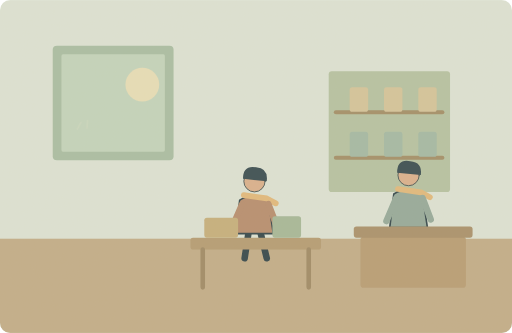
t = 0.00 s
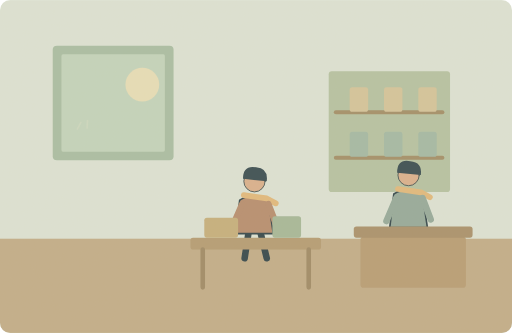
t = 1.25 s
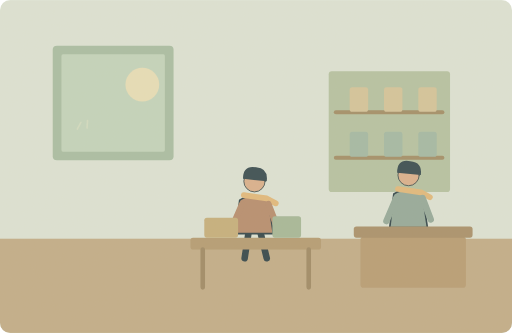
t = 3.75 s
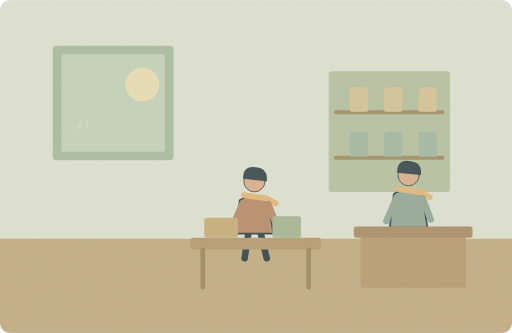
t = 5.00 s
t = 6.25 s: frame unchanged from t = 3.75 s, image omitted
t = 8.75 s: frame unchanged from t = 1.25 s, image omitted

The animated SVG that drew these frames (rendered in a browser with its animation timeline set to each time). Animation: 1 SMIL element (animate=1); one cycle of 10.00 s, repeats indefinitely.

<svg xmlns="http://www.w3.org/2000/svg" width="1000" height="650" viewBox="0 0 1000 650" role="img" aria-labelledby="title desc"><title id="title">单词小故事</title><desc id="desc">There were few customers in the shop this morning.</desc><metadata>{"wordId": "few", "dailyExample": "There were few customers in the shop this morning.", "source": "https://github.com/go1app/word-atlas/blob/main/public/atlas/entries/4.json", "attribution": "Word Atlas contributors — CC BY 4.0", "license": "https://creativecommons.org/licenses/by/4.0/", "changes": "New original vector animation interpreting the daily example.", "durationSeconds": 10}</metadata><defs><clipPath id="frame"><rect width="1000" height="650" rx="20"/></clipPath><filter id="paper"><feTurbulence type="fractalNoise" baseFrequency=".74" numOctaves="3" stitchTiles="stitch"/><feColorMatrix type="saturate" values="0"/><feComponentTransfer><feFuncA type="linear" slope=".065"/></feComponentTransfer><feBlend in="SourceGraphic" mode="soft-light"/></filter><filter id="glow" x="-100%" y="-100%" width="300%" height="300%"><feGaussianBlur stdDeviation="8"/></filter></defs><g clip-path="url(#frame)"><rect x="0" y="0" width="1000" height="650" rx="0" fill="#dce4d7" /><rect x="0" y="466" width="1000" height="184" rx="0" fill="#c0ac88" /><rect x="103" y="89" width="236" height="224" rx="8" fill="#a7bda3" /><rect x="120" y="106" width="202" height="190" rx="3" fill="#c2d4bd" /><circle cx="278" cy="165" r="33" fill="#e7dfb8" /><rect x="642" y="139" width="237" height="236" rx="6" fill="#b4c2a2" /><path d="M656 219H864" fill="none" stroke="#a08c66" stroke-width="8" stroke-linecap="round" stroke-linejoin="round" /><path d="M656 308H864" fill="none" stroke="#a08c66" stroke-width="8" stroke-linecap="round" stroke-linejoin="round" /><rect x="683" y="170" width="36" height="48" rx="5" fill="#d3c49a" /><rect x="683" y="257" width="36" height="49" rx="5" fill="#a1b9a5" /><rect x="750" y="170" width="36" height="48" rx="5" fill="#d3c49a" /><rect x="750" y="257" width="36" height="49" rx="5" fill="#a1b9a5" /><rect x="817" y="170" width="36" height="48" rx="5" fill="#d3c49a" /><rect x="817" y="257" width="36" height="49" rx="5" fill="#a1b9a5" /><g transform="translate(497 405) scale(1.6)" stroke="#2c4148" stroke-linecap="round" stroke-linejoin="round"><path d="M-7 29L-12 62M7 29L15 62" fill="none" stroke="#2c4148" stroke-width="8" stroke-linecap="round" stroke-linejoin="round" /><path d="M-18 -9Q0 -20 17 -8L23 32H-23Z" fill="#b58b6d" stroke="#2c4148" stroke-width="2" stroke-linecap="round" stroke-linejoin="round" /><circle cx="0" cy="-32" r="13" fill="#d9af8c" /><path d="M-14 -35Q-14 -52 2 -49Q17 -48 15 -32Z" fill="#32474e" stroke="none" stroke-width="2" stroke-linecap="round" stroke-linejoin="round" /><path d="M-13 -15L15 -11 26 -5" fill="none" stroke="#e1b97b" stroke-width="7" stroke-linecap="round" stroke-linejoin="round" /><path d="M-15 -4L-27 24M17 -4L27 22" fill="none" stroke="#b58b6d" stroke-width="8" stroke-linecap="round" stroke-linejoin="round" /></g><rect x="372" y="464" width="255" height="23" rx="5" fill="#b39a71" /><path d="M396 487V561M603 487V561" fill="none" stroke="#9c8864" stroke-width="9" stroke-linecap="round" stroke-linejoin="round" /><rect x="399" y="425" width="66" height="39" rx="5" fill="#c4ae7b" /><rect x="532" y="422" width="56" height="42" rx="5" fill="#a3b798" /><g transform="translate(798 393) scale(1.6)" stroke="#2c4148" stroke-linecap="round" stroke-linejoin="round"><path d="M-7 29L-12 62M7 29L15 62" fill="none" stroke="#2c4148" stroke-width="8" stroke-linecap="round" stroke-linejoin="round" /><path d="M-18 -9Q0 -20 17 -8L23 32H-23Z" fill="#92a89a" stroke="#2c4148" stroke-width="2" stroke-linecap="round" stroke-linejoin="round" /><circle cx="0" cy="-32" r="13" fill="#d9af8c" /><path d="M-14 -35Q-14 -52 2 -49Q17 -48 15 -32Z" fill="#32474e" stroke="none" stroke-width="2" stroke-linecap="round" stroke-linejoin="round" /><path d="M-13 -15L15 -11 26 -5" fill="none" stroke="#e1b97b" stroke-width="7" stroke-linecap="round" stroke-linejoin="round" /><path d="M-15 -4L-27 24M17 -4L27 22" fill="none" stroke="#92a89a" stroke-width="8" stroke-linecap="round" stroke-linejoin="round" /></g><rect x="704" y="462" width="206" height="100" rx="6" fill="#b69b73" /><rect x="691" y="442" width="232" height="22" rx="5" fill="#a78f69" /><g><animate attributeName="opacity" values=".2;.65;.2" keyTimes="0;.5;1" dur="10s" repeatCount="indefinite"/><path d="M151 252l7 -13M170 250l1 -15" fill="none" stroke="#e0e3c8" stroke-width="3" stroke-linecap="round" stroke-linejoin="round" /></g><rect width="1000" height="650" fill="#ddc8a0" opacity=".14" filter="url(#paper)" pointer-events="none"/></g></svg>
